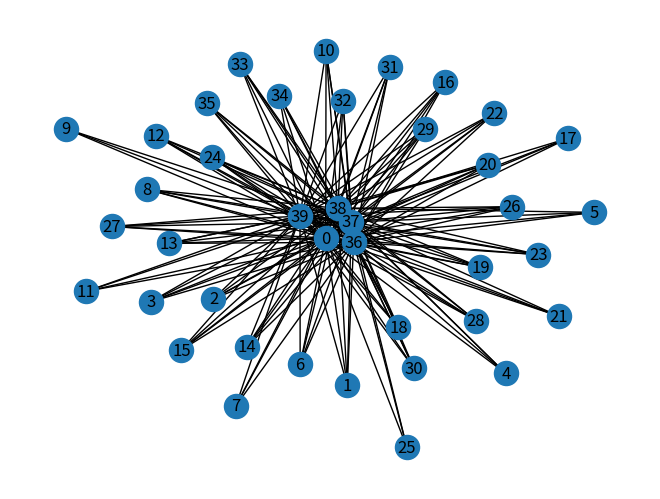

Generate this figure with matplotlib:
def pagerank(G, alpha=0.85, personalization=None, 
             max_iter=100, tol=1.0e-6, nstart=None, weight='weight', 
             dangling=None): 
    
    """Return the PageRank of the nodes in the graph. """
  
    
    if len(G) == 0: 
        return {} 
  
    if not G.is_directed(): 
        D = G.to_directed() 
    else: 
        D = G 
  
    # Create a copy in (right) stochastic form 
    W = nx.stochastic_graph(D, weight=weight) 
    N = W.number_of_nodes() 
  
    # Choose fixed starting vector if not given 
    if nstart is None: 
        x = dict.fromkeys(W, 1.0 / N) 
    else: 
        # Normalized nstart vector 
        s = float(sum(nstart.values())) 
        x = dict((k, v / s) for k, v in nstart.items()) 
  
    if personalization is None: 
  
        # Assign uniform personalization vector if not given 
        p = dict.fromkeys(W, 1.0 / N) 
    else: 
        missing = set(G) - set(personalization) 
        if missing: 
            raise NetworkXError('Personalization dictionary '
                                'must have a value for every node. '
                                'Missing nodes %s' % missing) 
        s = float(sum(personalization.values())) 
        p = dict((k, v / s) for k, v in personalization.items()) 
  
    if dangling is None: 
  
        # Use personalization vector if dangling vector not specified 
        dangling_weights = p 
    else: 
        missing = set(G) - set(dangling) 
        if missing: 
            raise NetworkXError('Dangling node dictionary '
                                'must have a value for every node. '
                                'Missing nodes %s' % missing) 
        s = float(sum(dangling.values())) 
        dangling_weights = dict((k, v/s) for k, v in dangling.items()) 
    dangling_nodes = [n for n in W if W.out_degree(n, weight=weight) == 0.0] 
  
    # power iteration: make up to max_iter iterations 
    for _ in range(max_iter): 
        xlast = x 
        x = dict.fromkeys(xlast.keys(), 0) 
        danglesum = alpha * sum(xlast[n] for n in dangling_nodes) 
        for n in x: 
  
            # this matrix multiply looks odd because it is 
            # doing a left multiply x^T=xlast^T*W 
            for nbr in W[n]: 
                x[nbr] += alpha * xlast[n] * W[n][nbr][weight] 
            x[n] += danglesum * dangling_weights[n] + (1.0 - alpha) * p[n] 
  
        # check convergence, l1 norm 
        err = sum([abs(x[n] - xlast[n]) for n in x]) 
        if err < N*tol: 
            return x 
    raise NetworkXError('pagerank: power iteration failed to converge '
                        'in %d iterations.' % max_iter) 
    
import networkx as nx 
import matplotlib.pyplot as plt 
G=nx.barabasi_albert_graph(40,35)
'''
Return random graph using Barabási-Albert preferential attachment model.
A graph of n nodes is grown by attaching new nodes each with m edges that are preferentially attached to existing nodes with high degree.

Parameters:	
n : int
Number of nodes

m : int
Number of edges to attach from a new node to existing nodes

seed : int, optional
Seed for random number generator (default=None).

Returns:	
G : Graph

Notes
The initialization is a graph with with m nodes and no edges.
''' 
pr=pagerank(G,0.4) 
print(pr)

nx.draw(G, with_labels=True) 
plt.show()
